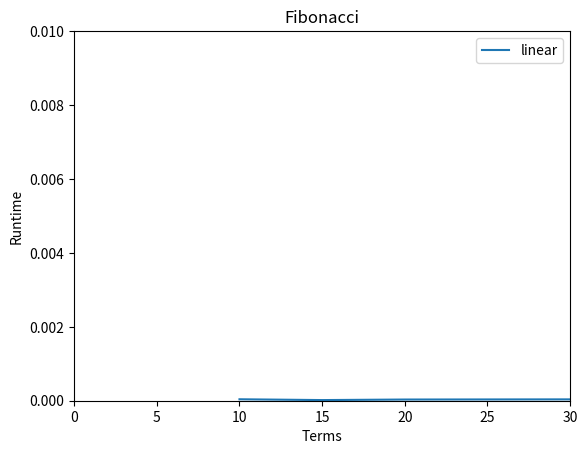

Write the Python code that produced this figure.
import random
import matplotlib.pyplot as plt
import numpy as np
import time

#nterms = random.randint(1,100)
n1 = 10
n2 = 15
n3 = 20
n4 = 30

x = []
y = []

def fibonacci(n):
	if n < 0:
		raise ValueError("Negative arguments not implemented")
	return _fib(n)[0]

def _fib(n):
	if n == 0:
		return (0, 1)
	else:
		a, b = _fib(n // 2)
		c = a * (b * 2 - a)
		d = a * a + b * b
		if n % 2 == 0:
			return (c, d)
		else:
			return (d, c + d)

def term1():
	for i in range(n1):
		print(_fib(i))

def term2():
	for i in range(n2):
		print(_fib(i))

def term3():
	for i in range(n3):
		print(_fib(i))

def term4():
	for i in range(n4):
		print(_fib(i))

def Runtime():
	start1 = time.time()
	#recur_fibo(n1)
	term1()
	stop1 = time.time()
	runtime1 = stop1 - start1
	print("Runtime:", runtime1)
	x.append(n1)
	y.append(runtime1)

	start2 = time.time()
	#recur_fibo(n2)
	term2()
	stop2 = time.time()
	runtime2 = stop2- start2
	print("Runtime:", runtime2)
	x.append(n2)
	y.append(runtime2)

	start3 = time.time()
	#recur_fibo(n3)
	term3()
	stop3 = time.time()
	runtime3 = stop3 - start3
	print("Runtime:", runtime3)
	x.append(n3)
	y.append(runtime3)

	start4 = time.time()
	#recur_fibo(n4)
	term4()
	stop4 = time.time()
	runtime4 = stop4 - start4
	print("Runtime:", runtime4)
	x.append(n4)
	y.append(runtime4)

	print(x)
	print(y)

Runtime()
plt.plot(x,y, label = 'linear')
plt.xlabel('Terms')
plt.ylabel('Runtime')
plt.axis([0, 30, 0, 0.01])
plt.title("Fibonacci")
plt.legend()
plt.show()